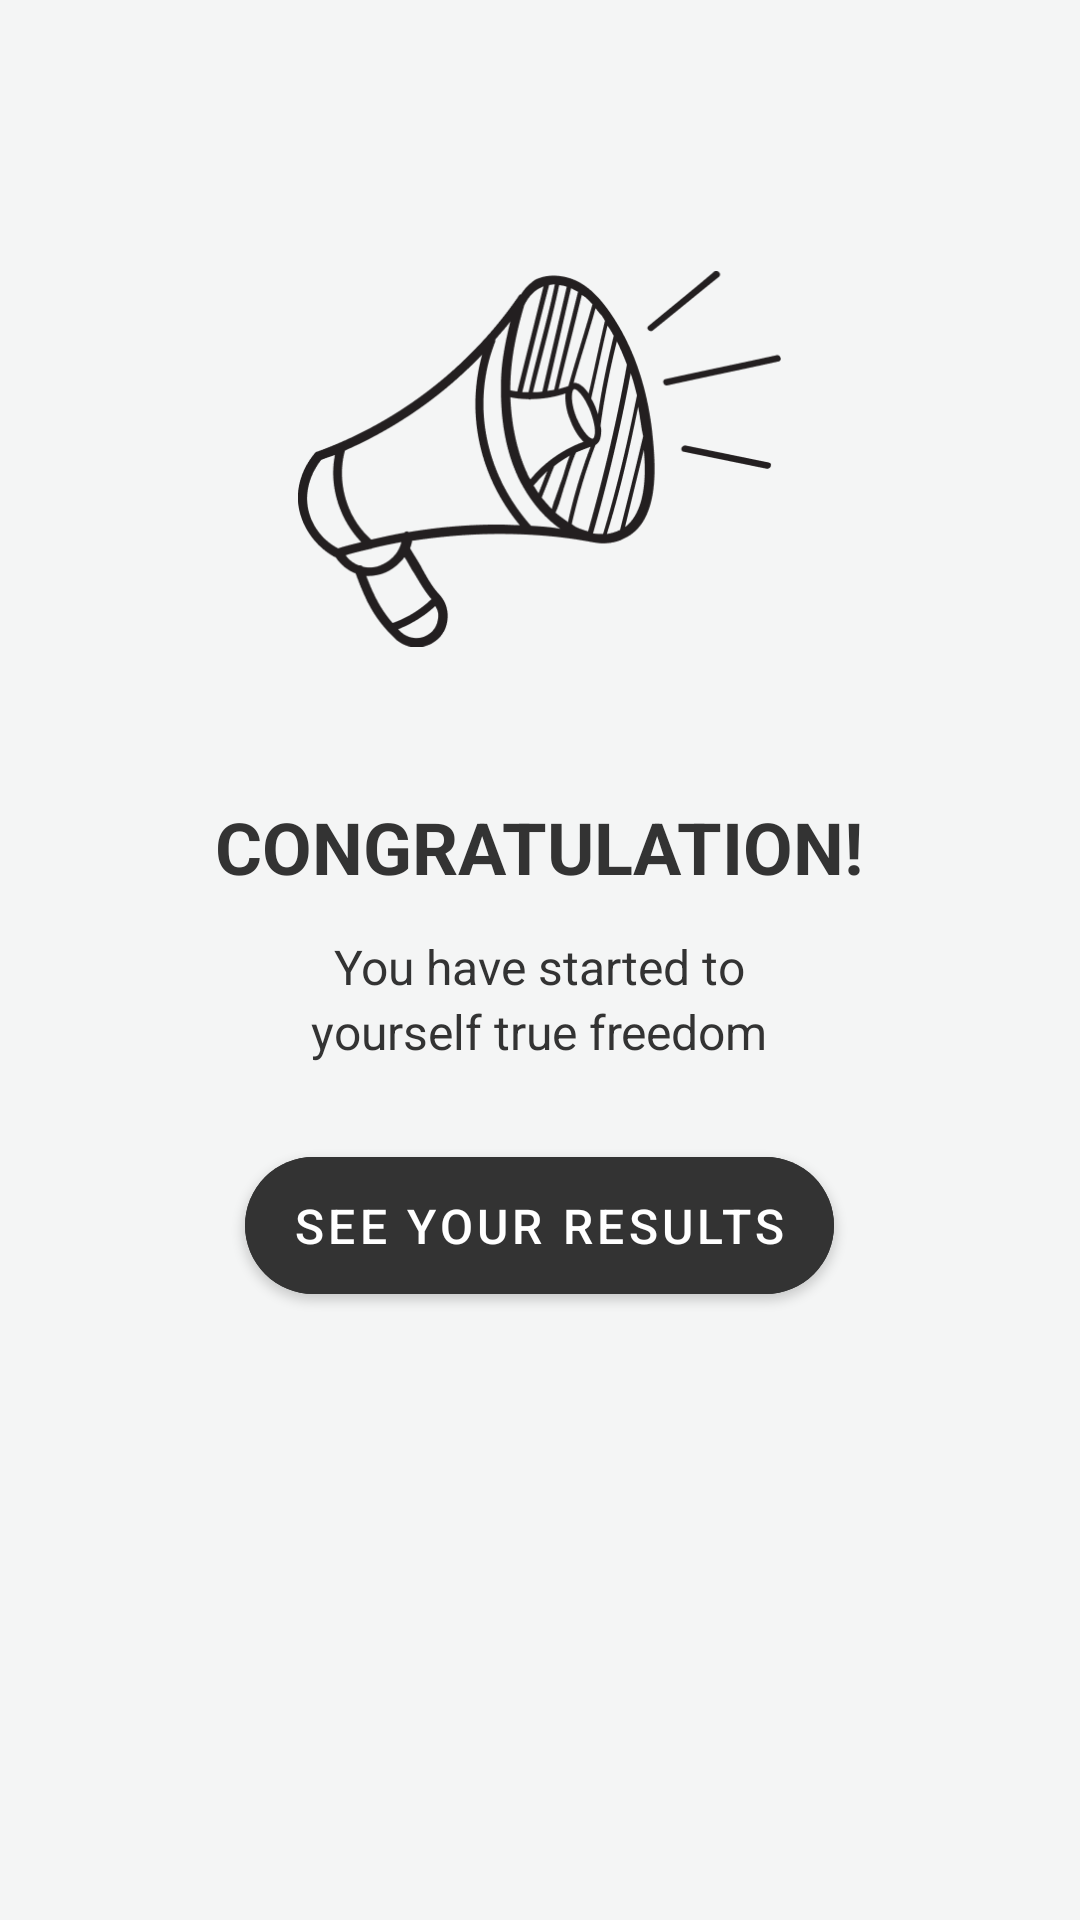

The Android layout XML behind this screen, and the referenced resources:
<!-- AndroidManifest.xml: application theme Theme.Detox -->
<!-- res/layout/fragment_congratulation.xml -->
<?xml version="1.0" encoding="utf-8"?>
<FrameLayout xmlns:android="http://schemas.android.com/apk/res/android"
    xmlns:app="http://schemas.android.com/apk/res-auto"
    xmlns:tools="http://schemas.android.com/tools"
    android:layout_width="match_parent"
    android:layout_height="match_parent"
    tools:context=".fragments.CongratulationFragment">

    <RelativeLayout
        android:layout_width="match_parent"
        android:layout_height="match_parent">

        <ImageView
            android:id="@+id/image_congratulation_speaker"
            android:layout_width="161dp"
            android:layout_height="126dp"
            android:layout_centerHorizontal="true"
            android:layout_marginTop="90dp"
            android:src="@drawable/ic_spicker" />

        <androidx.constraintlayout.widget.ConstraintLayout
            android:id="@+id/constraint_congratulation"
            android:layout_width="wrap_content"
            android:layout_height="wrap_content"
            android:layout_below="@+id/image_congratulation_speaker"
            android:layout_centerHorizontal="true"
            android:layout_marginTop="50dp">

            <TextView
                android:id="@+id/text_congratulation_title"
                android:layout_width="wrap_content"
                android:layout_height="wrap_content"
                android:text="CONGRATULATION!"
                android:textColor="@color/black"
                android:textSize="24dp"
                android:textStyle="bold"
                app:layout_constraintLeft_toLeftOf="parent"
                app:layout_constraintRight_toRightOf="parent"
                app:layout_constraintTop_toTopOf="@+id/constraint_congratulation" />

            <TextView
                android:id="@+id/text_congratulation_desc1"
                android:layout_width="wrap_content"
                android:layout_height="wrap_content"
                android:layout_marginTop="13dp"
                android:text="You have started to"
                android:textAlignment="center"
                android:textColor="@color/black"
                android:textSize="16dp"
                app:layout_constraintLeft_toLeftOf="parent"
                app:layout_constraintRight_toRightOf="parent"
                app:layout_constraintTop_toBottomOf="@id/text_congratulation_title" />

            <TextView
                android:id="@+id/text_congratulation_desc2"
                android:layout_width="wrap_content"
                android:layout_height="wrap_content"
                android:text="yourself true freedom"
                android:textAlignment="center"
                android:textColor="@color/black"
                android:textSize="16dp"
                app:layout_constraintLeft_toLeftOf="parent"
                app:layout_constraintRight_toRightOf="parent"
                app:layout_constraintTop_toBottomOf="@+id/text_congratulation_desc1" />

            <com.google.android.material.button.MaterialButton
                android:id="@+id/button_congratulation_start"
                android:layout_width="wrap_content"
                android:layout_height="wrap_content"
                android:elevation="0dp"
                android:text="See your results"
                app:cornerRadius="40dp"
                android:textColor="@color/white"
                android:layout_marginTop="25dp"
                android:backgroundTint="@color/black"
                android:textSize="16dp"
                android:paddingVertical="12dp"
                app:layout_constraintLeft_toLeftOf="parent"
                app:layout_constraintRight_toRightOf="parent"
                app:layout_constraintTop_toBottomOf="@+id/text_congratulation_desc2"

                />


        </androidx.constraintlayout.widget.ConstraintLayout>


    </RelativeLayout>


</FrameLayout>
<!-- resources referenced by this layout -->
<resources>
  <color name="black">#333333</color>
  <color name="white">#FFFFFFFF</color>
  <!-- drawable ic_spicker: png bitmap (drawable, 24591 bytes) -->
  <style name="Theme.Detox" parent="Theme.MaterialComponents.Light.NoActionBar">
          
          <item name="colorOnPrimary">@color/white</item>
          
          <item name="colorOnSecondary">@color/black</item>
          
          <item name="android:statusBarColor">@color/backgroundColor</item>
          <item name="android:windowLightStatusBar" tools:targetApi="m">true</item>
          
          <item name="android:windowBackground">@color/backgroundColor</item>
      </style>
  <color name="backgroundColor">#F4F5F5</color>
</resources>
